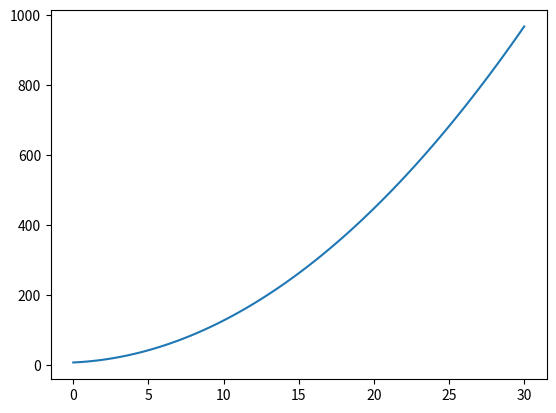

This chart was generated by the following Python code:
import matplotlib.pyplot as plt
import numpy as np

x = np.linspace(0,30,100) #область определения и мн-во точек
y = x **2 + x*2 +8 #Функция
plt.plot(x, y) #График
plt.show() #Вывод